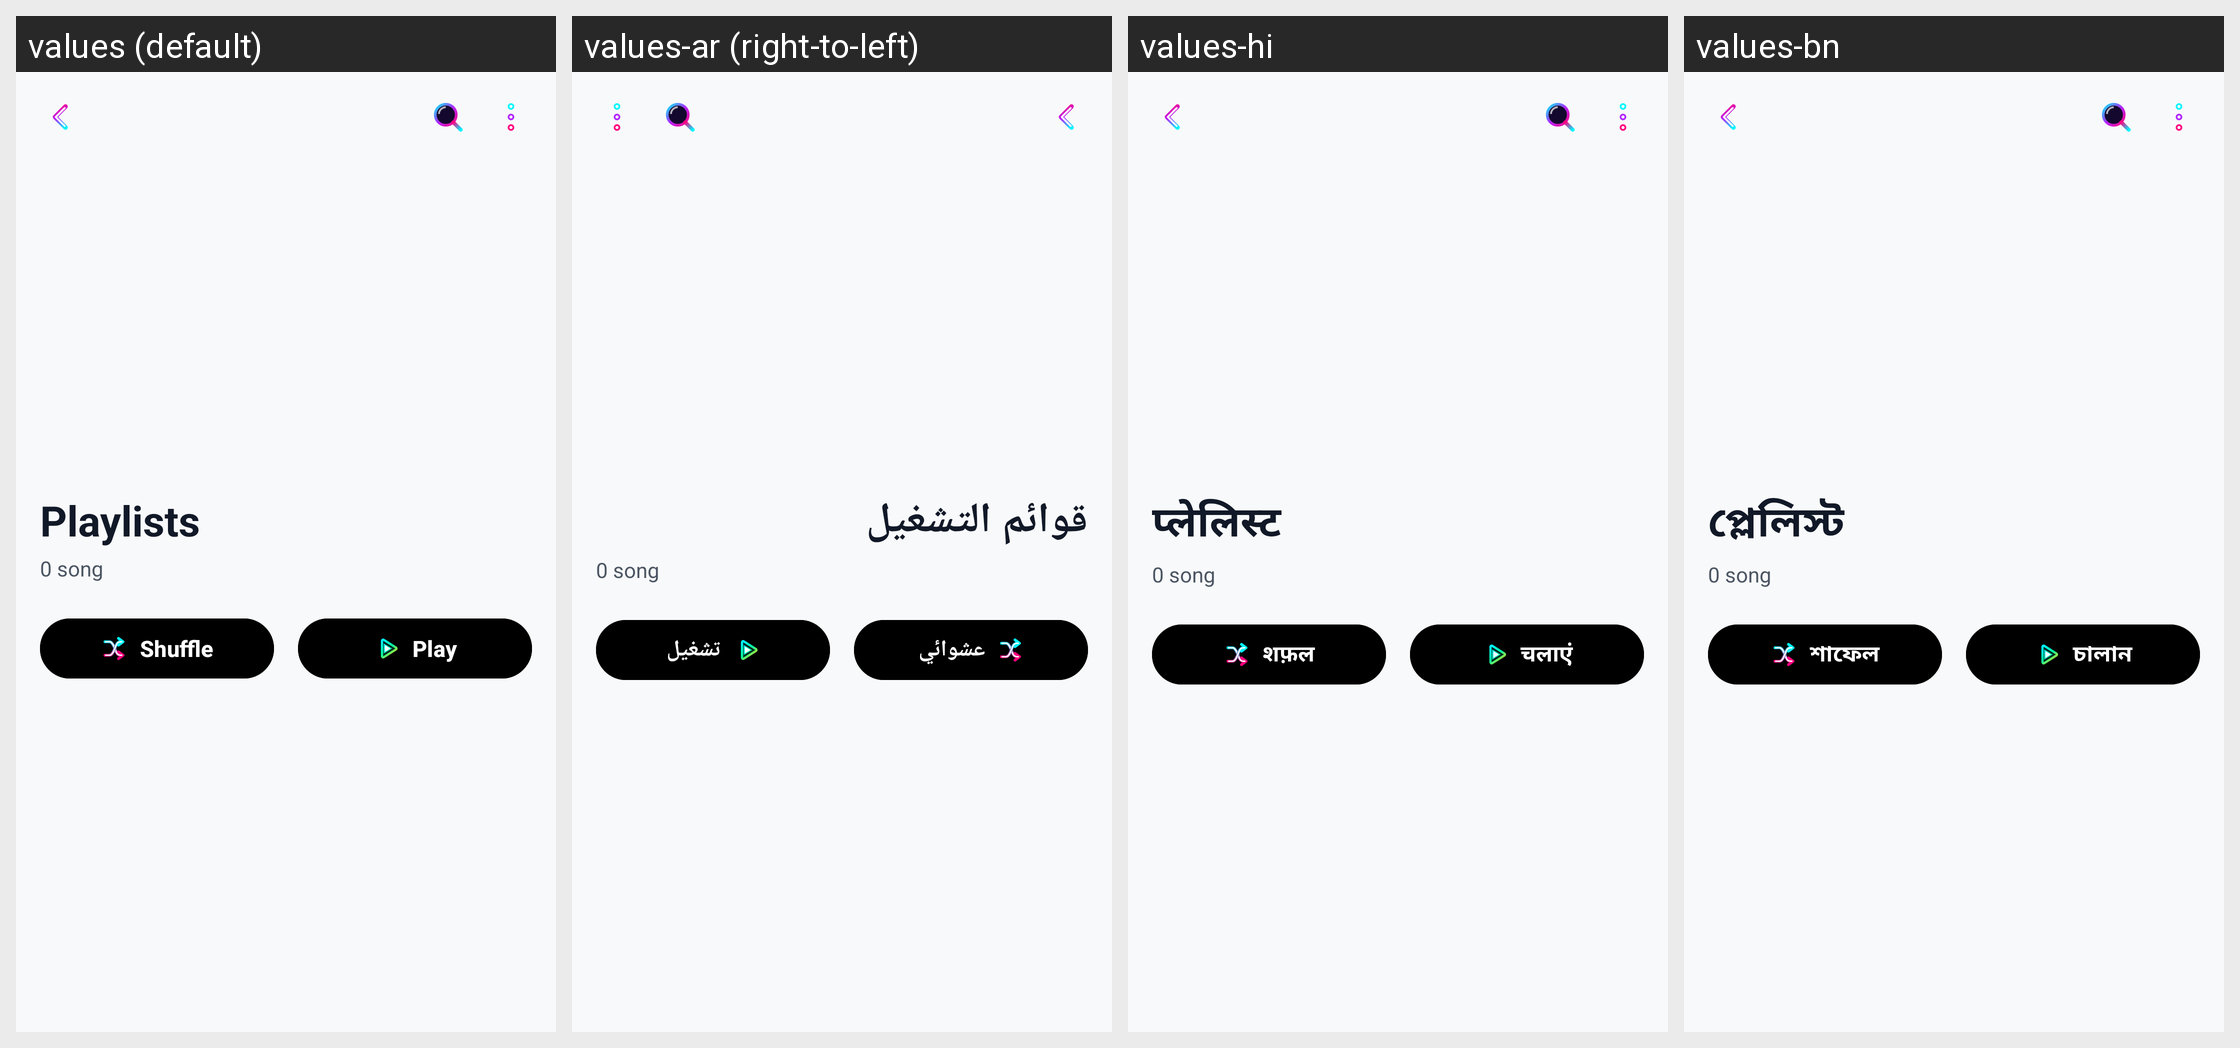

Here is an Android app screen in its default locale and in the app's own translations. Write out the translated-string differences for the strings that appear on this screen.
Android screen res/layout/fragment_playlist_songs.xml rendered under 4 locales, left to right: values (default), values-ar (right-to-left), values-hi, values-bn. Device: Nexus 5 (rendered at 1080×1920; each locale shown at half size, 540×960, under a caption strip naming it); theme Theme.MusicPlayerApp.
Other locales in the repository, not shown: values-cs, values-de, values-es, values-fa, values-fr, values-id, values-it, values-ja, values-ko, values-ms, values-pl, values-pt, values-ru, values-sv, values-th, values-tr, values-uk, values-vi, values-zh-rCN, values-zh-rTW.
Strings drawn on this screen, with the default value and each locale's value (text and hints the layout hard-codes, and strings that could not be matched under every locale, appear in the picture but are not listed):

tab_playlists
  values: Playlists
  values-ar: قوائم التشغيل
  values-hi: प्लेलिस्ट
  values-bn: প্লেলিস্ট

btn_shuffle
  values: Shuffle
  values-ar: عشوائي
  values-hi: शफ़ल
  values-bn: শাফেল

btn_play
  values: Play
  values-ar: تشغيل
  values-hi: चलाएं
  values-bn: চালান
